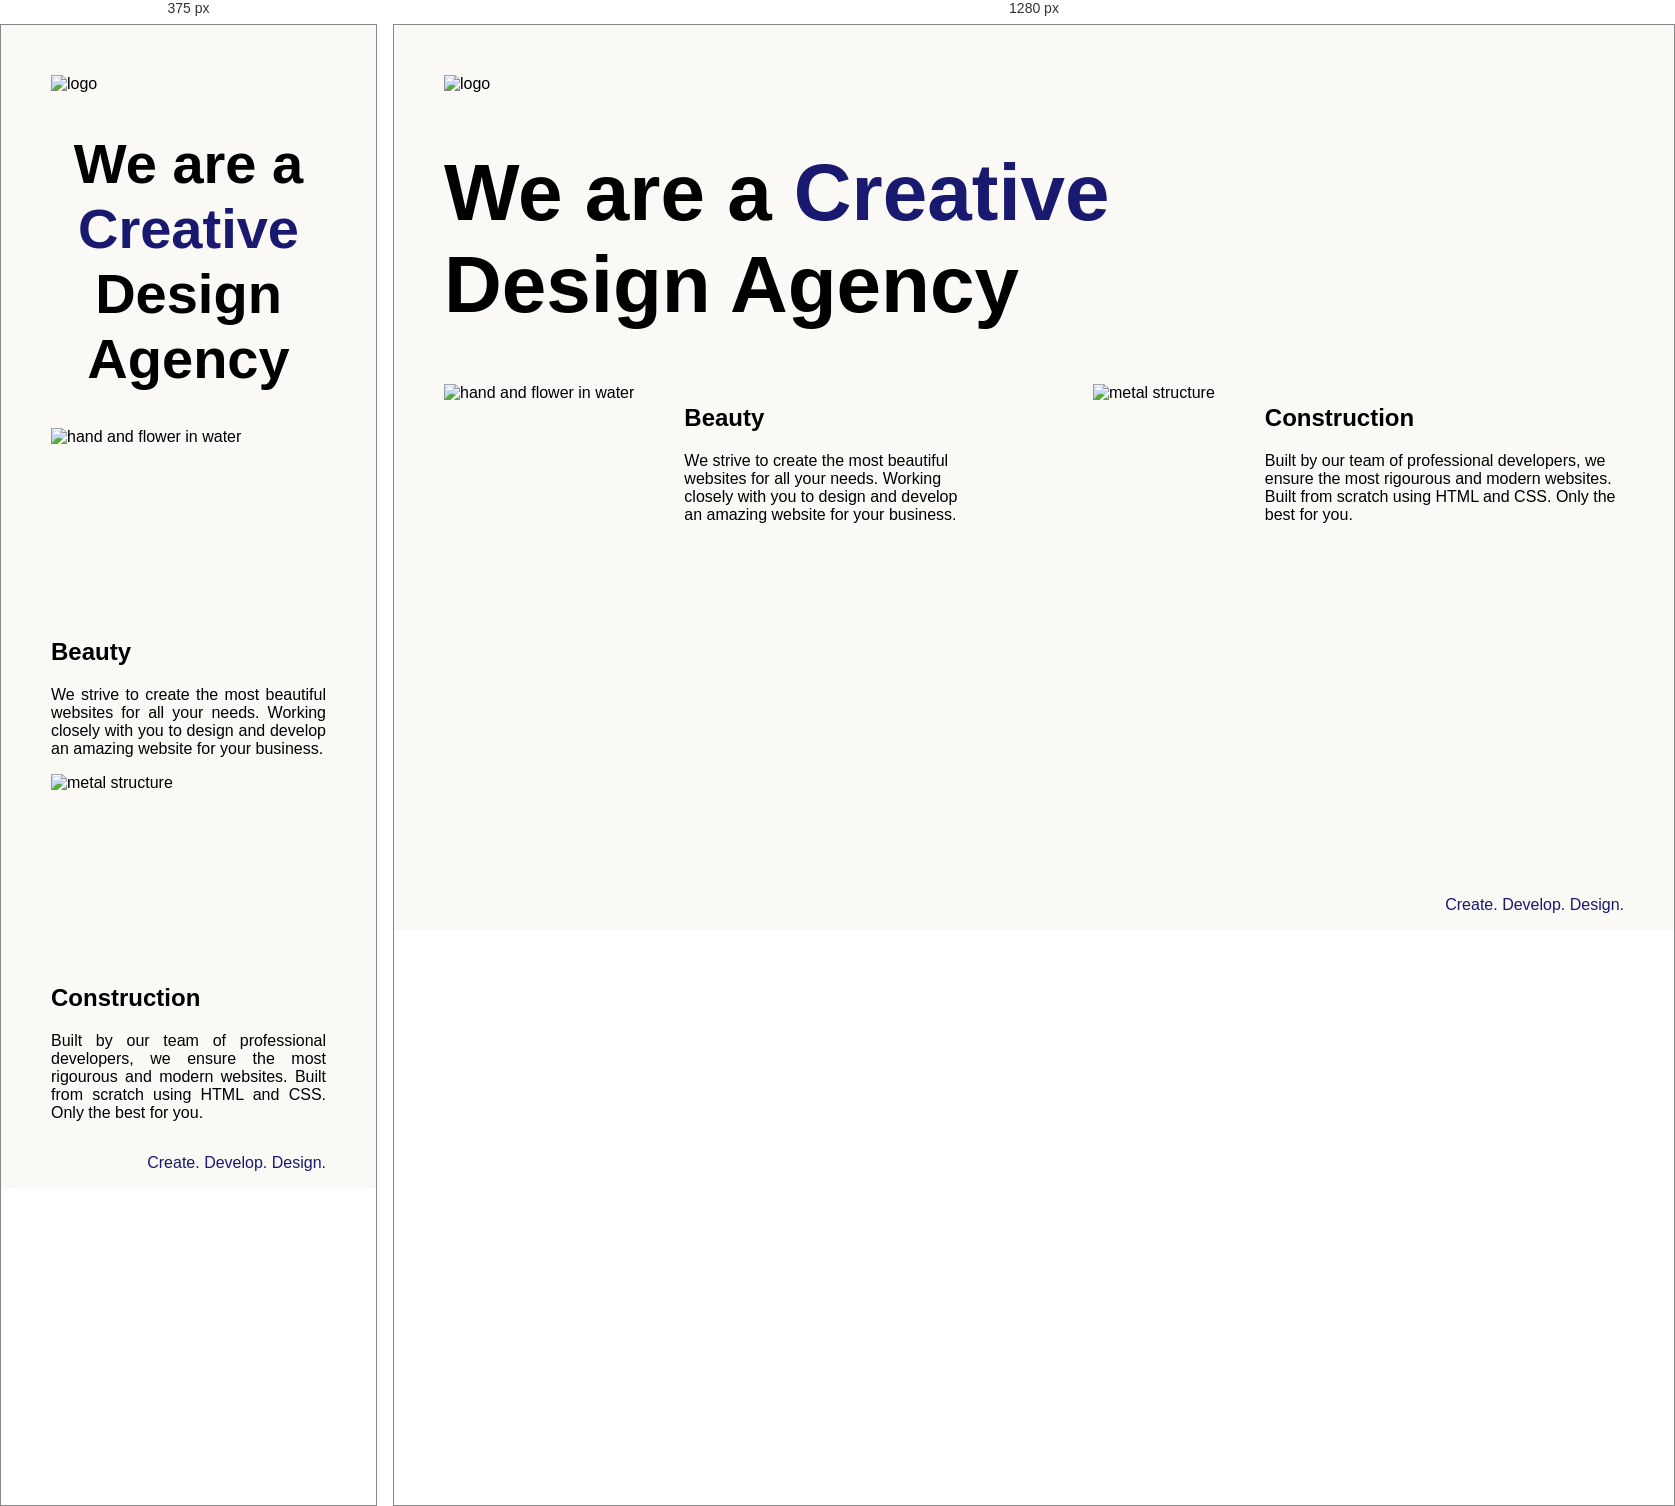
Rendered at 375 px and 1280 px, left to right.

<!-- file: index.html -->
<!DOCTYPE html>
<html lang="pt-br">

<head>
  <meta charset="UTF-8">
  <meta name="viewport" content="width=device-width, initial-scale=1.0">
  <title>Agency</title>
  <link rel="stylesheet" href="./style.css">
  <link rel="preconnect" href="https://fonts.googleapis.com">
  <link rel="preconnect" href="https://fonts.gstatic.com" crossorigin>
  <link href="https://fonts.googleapis.com/css2?family=Poppins:wght@400;700&display=swap" rel="stylesheet">
</head>

<body>
  <div class="main">
    <img class="logo" src="./assets/images/logo.png" alt="logo">
    <h1>We are a <span style="color: midnightblue;">Creative</span> <br> Design Agency</h1>
    <div class="left card">
      <img class="tile-image" src="./assets/images/beautiful.jpg" alt="hand and flower in water">
      <h2 class="card-title">Beauty</h2>
      <p class="card-text">We strive to create the most beautiful websites for all your needs. Working closely with you
        to design and develop an amazing website for your business.</p>
    </div>

    <div class="right card">
      <img class="tile-image" src="./assets/images/construction.jpg" alt="metal structure">
      <h2 class="card-title">Construction</h2>
      <p>Built by our team of professional developers, we ensure the most rigourous and modern websites. Built from
        scratch using HTML and CSS. Only the best for you.</p>
    </div>

  </div>
  <footer>
    <p>Create. Develop. Design.</p>
  </footer>
</body>

</html>

/* @media block from style.css */
@media (max-width: 815px) {
  .logo {
    width: 150px;
  }

  h1 {
    font-size: 3.5rem;
    text-align: center;
  }

  .card p {
    text-align: justify;
  }

  .card {
    display: block;
    width: 100%;
  }

  .card img{
    width: 100%;
    display: inline;
    object-fit: cover;
    margin-bottom: 10px;
  }

  footer {
    text-align: right;
  }
}